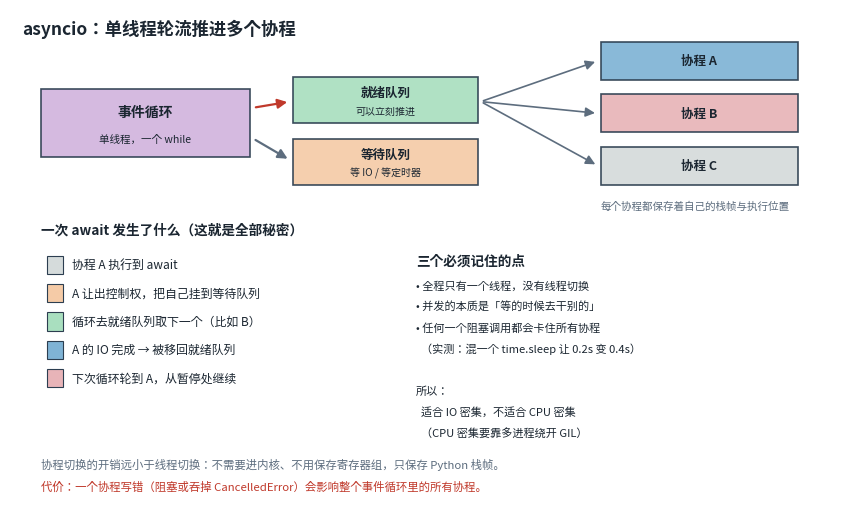
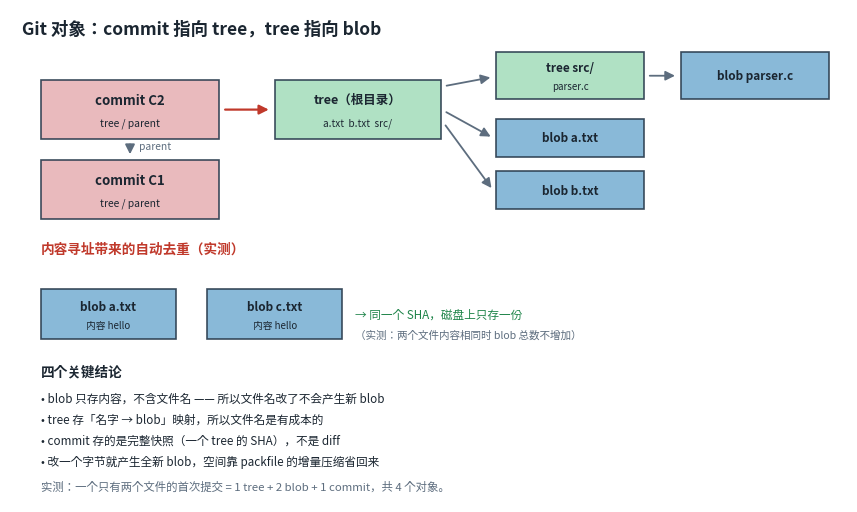
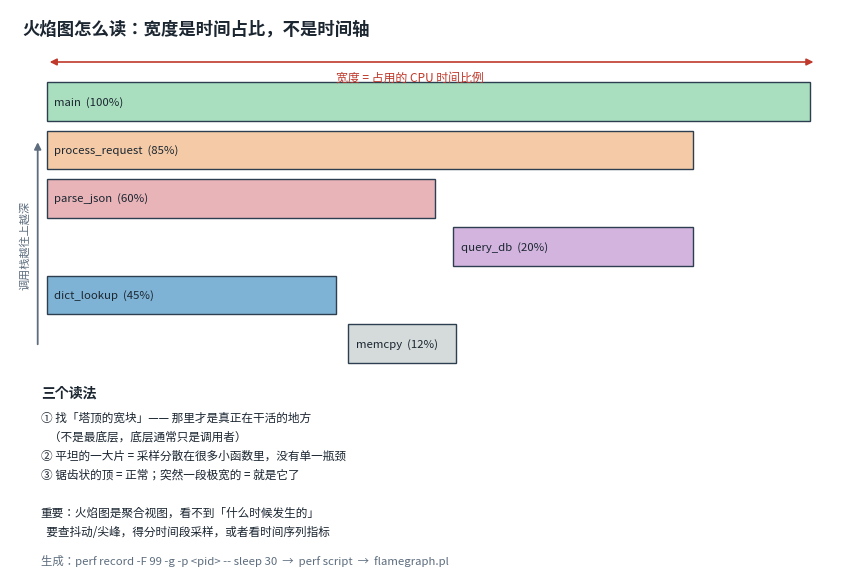
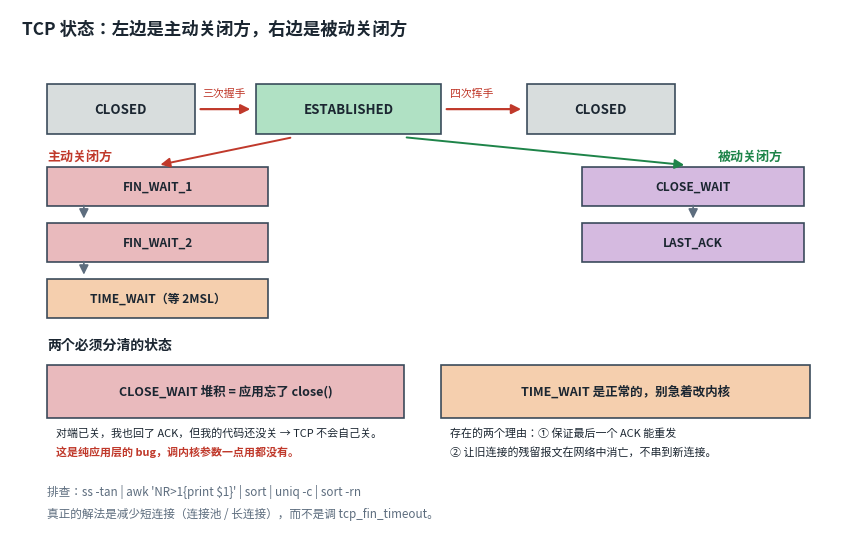

Source code (Python) for these figures, in order:
"""第七批示意图：调度模型 / 对象关系 / 图表解读 / 状态机。

用法: python scripts/gen_diagrams7.py
"""
import os
import matplotlib
matplotlib.use("Agg")
import matplotlib.pyplot as plt
from matplotlib.patches import Rectangle, FancyArrowPatch
from matplotlib import font_manager, rcParams

OUT = os.path.join("static", "img", "diagrams")
os.makedirs(OUT, exist_ok=True)

for _f in ["Microsoft YaHei", "Noto Sans SC", "SimHei", "Source Han Sans SC"]:
    if any(x.name == _f for x in font_manager.fontManager.ttflist):
        rcParams["font.sans-serif"] = [_f]
        break
rcParams["axes.unicode_minus"] = False
rcParams["text.parse_math"] = False

BLUE, PINK, ORANGE = "#7fb3d5", "#e8b4b8", "#f5cba7"
GREEN, PURPLE, GREY = "#a9dfbf", "#d2b4de", "#d5dbdb"
TEXT, LINE, RED, DARK = "#1b2631", "#5d6d7e", "#c0392b", "#2c3e50"


def _save(fig, name):
    p = os.path.join(OUT, name)
    fig.savefig(p, format="svg", bbox_inches="tight", transparent=True)
    plt.close(fig)
    print("wrote", p)


def box(ax, x, y, w, h, label, sub=None, color=BLUE, fs=10, sfs=8, lw=1.2):
    ax.add_patch(Rectangle((x, y), w, h, facecolor=color, edgecolor=DARK,
                           linewidth=lw, alpha=0.92))
    if sub:
        ax.text(x + w / 2, y + h * 0.66, label, ha="center", va="center",
                fontsize=fs, color=TEXT, fontweight="bold")
        ax.text(x + w / 2, y + h * 0.27, sub, ha="center", va="center",
                fontsize=sfs, color=TEXT, linespacing=1.3)
    else:
        ax.text(x + w / 2, y + h / 2, label, ha="center", va="center",
                fontsize=fs, color=TEXT, fontweight="bold")


def arrow(ax, p1, p2, color=RED, lw=1.6, style="-|>", ms=14, ls="-"):
    ax.add_patch(FancyArrowPatch(p1, p2, arrowstyle=style, mutation_scale=ms,
                                 color=color, lw=lw, linestyle=ls))


def asyncio_loop():
    """事件循环调度：一个线程轮流推进多个协程"""
    fig, ax = plt.subplots(figsize=(10.8, 6.4))
    ax.set_xlim(0, 13.6)
    ax.set_ylim(0, 8.0)
    ax.set_axis_off()
    ax.text(0.2, 7.6, "asyncio：单线程轮流推进多个协程", fontsize=12.5,
            fontweight="bold", color=TEXT)

    # 事件循环核心
    box(ax, 0.5, 5.6, 3.4, 1.1, "事件循环", "单线程，一个 while", PURPLE, fs=10, sfs=7.6)
    box(ax, 4.6, 6.15, 3.0, 0.75, "就绪队列", "可以立刻推进", GREEN, fs=9, sfs=7.2)
    box(ax, 4.6, 5.15, 3.0, 0.75, "等待队列", "等 IO / 等定时器", ORANGE, fs=9, sfs=7.2)
    arrow(ax, (3.95, 6.4), (4.55, 6.5))
    arrow(ax, (3.95, 5.9), (4.55, 5.55), color=LINE)

    # 协程
    coros = [("协程 A", BLUE), ("协程 B", PINK), ("协程 C", GREY)]
    for i, (name, c) in enumerate(coros):
        y = 6.85 - i * 0.85
        box(ax, 9.6, y, 3.2, 0.62, name, None, c, fs=9)
        arrow(ax, (7.65, 6.5), (9.55, y + 0.31), color=LINE, lw=1.2)
    ax.text(9.6, 4.75, "每个协程都保存着自己的栈帧与执行位置",
            fontsize=7.6, color=LINE)

    # 时间轴演示
    ax.text(0.5, 4.35, "一次 await 发生了什么（这就是全部秘密）",
            fontsize=9.8, fontweight="bold", color=TEXT)
    steps = [
        ("协程 A 执行到 await", GREY),
        ("A 让出控制权，把自己挂到等待队列", ORANGE),
        ("循环去就绪队列取下一个（比如 B）", GREEN),
        ("A 的 IO 完成 → 被移回就绪队列", BLUE),
        ("下次循环轮到 A，从暂停处继续", PINK),
    ]
    for i, (s, c) in enumerate(steps):
        y = 3.85 - i * 0.46
        ax.add_patch(Rectangle((0.6, y - 0.15), 0.26, 0.3, facecolor=c,
                               edgecolor=DARK, lw=0.8))
        ax.text(1.0, y, s, fontsize=8.6, color=TEXT, va="center")

    # 右侧要点
    ax.text(6.6, 3.85, "三个必须记住的点", fontsize=9.8, fontweight="bold", color=TEXT)
    pts = [
        "• 全程只有一个线程，没有线程切换",
        "• 并发的本质是「等的时候去干别的」",
        "• 任何一个阻塞调用都会卡住所有协程",
        "  （实测：混一个 time.sleep 让 0.2s 变 0.4s）",
        "",
        "所以：",
        "  适合 IO 密集，不适合 CPU 密集",
        "  （CPU 密集要靠多进程绕开 GIL）",
    ]
    for i, s in enumerate(pts):
        ax.text(6.6, 3.45 - i * 0.34, s, fontsize=8, color=TEXT)

    ax.text(0.5, 0.55,
            "协程切换的开销远小于线程切换：不需要进内核、不用保存寄存器组，只保存 Python 栈帧。",
            fontsize=8.2, color=LINE)
    ax.text(0.5, 0.2,
            "代价：一个协程写错（阻塞或吞掉 CancelledError）会影响整个事件循环里的所有协程。",
            fontsize=8.2, color=RED)

    _save(fig, "python-asyncio-loop.svg")


def git_objects():
    """Git 四种对象的关系"""
    fig, ax = plt.subplots(figsize=(10.8, 6.4))
    ax.set_xlim(0, 13.6)
    ax.set_ylim(0, 8.0)
    ax.set_axis_off()
    ax.text(0.2, 7.6, "Git 对象：commit 指向 tree，tree 指向 blob",
            fontsize=12.5, fontweight="bold", color=TEXT)

    # commit 链
    box(ax, 0.5, 5.9, 2.9, 0.95, "commit C2", "tree / parent", PINK, fs=9.5, sfs=7.4)
    box(ax, 0.5, 4.6, 2.9, 0.95, "commit C1", "tree / parent", PINK, fs=9.5, sfs=7.4)
    arrow(ax, (1.95, 5.85), (1.95, 5.6), color=LINE, lw=1.4)
    ax.text(2.1, 5.72, "parent", fontsize=7.4, color=LINE)

    # 根 tree
    box(ax, 4.3, 5.9, 2.7, 0.95, "tree（根目录）", "a.txt  b.txt  src/", GREEN, fs=9, sfs=7.2)
    arrow(ax, (3.45, 6.37), (4.25, 6.37))

    # 子 tree 与 blob（纵向排列，避免连线穿越方框）
    box(ax, 7.9, 6.55, 2.4, 0.75, "tree src/", "parser.c", GREEN, fs=8.5, sfs=7)
    box(ax, 10.9, 6.55, 2.4, 0.75, "blob parser.c", None, BLUE, fs=8.5)
    arrow(ax, (10.35, 6.92), (10.85, 6.92), color=LINE, lw=1.3)

    box(ax, 7.9, 5.6, 2.4, 0.62, "blob a.txt", None, BLUE, fs=8.5)
    box(ax, 7.9, 4.75, 2.4, 0.62, "blob b.txt", None, BLUE, fs=8.5)

    arrow(ax, (7.05, 6.75), (7.85, 6.9), color=LINE, lw=1.3)
    arrow(ax, (7.05, 6.35), (7.85, 5.91), color=LINE, lw=1.3)
    arrow(ax, (7.05, 6.15), (7.85, 5.06), color=LINE, lw=1.3)

    # 内容去重示意
    ax.text(0.5, 4.05, "内容寻址带来的自动去重（实测）", fontsize=9.8,
            fontweight="bold", color=RED)
    box(ax, 0.5, 2.65, 2.2, 0.8, "blob a.txt", "内容 hello", BLUE, fs=8.5, sfs=7)
    box(ax, 3.2, 2.65, 2.2, 0.8, "blob c.txt", "内容 hello", BLUE, fs=8.5, sfs=7)
    ax.text(5.6, 3.05, "→ 同一个 SHA，磁盘上只存一份", fontsize=8.4,
            color="#1e8449", va="center")
    ax.text(5.6, 2.72, "（实测：两个文件内容相同时 blob 总数不增加）",
            fontsize=7.6, color=LINE, va="center")

    # 要点
    ax.text(0.5, 2.05, "四个关键结论", fontsize=9.8, fontweight="bold", color=TEXT)
    pts = [
        "• blob 只存内容，不含文件名 —— 所以文件名改了不会产生新 blob",
        "• tree 存「名字 → blob」映射，所以文件名是有成本的",
        "• commit 存的是完整快照（一个 tree 的 SHA），不是 diff",
        "• 改一个字节就产生全新 blob，空间靠 packfile 的增量压缩省回来",
    ]
    for i, s in enumerate(pts):
        ax.text(0.5, 1.62 - i * 0.34, s, fontsize=8.4, color=TEXT)

    ax.text(0.5, 0.2,
            "实测：一个只有两个文件的首次提交 = 1 tree + 2 blob + 1 commit，共 4 个对象。",
            fontsize=8.2, color=LINE)

    _save(fig, "git-objects.svg")
def flame_graph():
    """火焰图怎么读"""
    fig, ax = plt.subplots(figsize=(10.8, 6.6))
    ax.set_xlim(0, 13.6)
    ax.set_ylim(0, 8.2)
    ax.set_axis_off()
    ax.text(0.2, 7.8, "火焰图怎么读：宽度是时间占比，不是时间轴",
            fontsize=12.5, fontweight="bold", color=TEXT)

    # 火焰图层级
    layers = [
        ("main  (100%)", 0.6, 12.4, GREEN),
        ("process_request  (85%)", 0.6, 10.5, ORANGE),
        ("parse_json  (60%)", 0.6, 6.3, PINK),
        ("query_db  (20%)", 7.2, 3.9, PURPLE),
        ("dict_lookup  (45%)", 0.6, 4.7, BLUE),
        ("memcpy  (12%)", 5.5, 1.75, GREY),
    ]
    y = 6.6
    for i, (name, x, w, c) in enumerate(layers):
        yy = 6.4 - i * 0.78
        ax.add_patch(Rectangle((x, yy), w, 0.62, facecolor=c,
                               edgecolor=DARK, lw=1.0))
        ax.text(x + 0.12, yy + 0.31, name, fontsize=8.2, color=TEXT, va="center")

    ax.annotate("", xy=(0.45, 6.1), xytext=(0.45, 2.75),
                arrowprops=dict(arrowstyle="-|>", color=LINE, lw=1.3))
    ax.text(0.15, 4.4, "调用栈越往上越深", fontsize=8, color=LINE, rotation=90,
            va="center")

    ax.annotate("", xy=(13.1, 7.35), xytext=(0.6, 7.35),
                arrowprops=dict(arrowstyle="<|-|>", color=RED, lw=1.2))
    ax.text(6.5, 7.05, "宽度 = 占用的 CPU 时间比例", fontsize=8.6,
            color=RED, ha="center")

    # 右侧说明
    ax.text(0.5, 1.95, "三个读法", fontsize=10, fontweight="bold", color=TEXT)
    pts = [
        "① 找「塔顶的宽块」—— 那里才是真正在干活的地方",
        "   （不是最底层，底层通常只是调用者）",
        "② 平坦的一大片 = 采样分散在很多小函数里，没有单一瓶颈",
        "③ 锯齿状的顶 = 正常；突然一段极宽的 = 就是它了",
        "",
        "重要：火焰图是聚合视图，看不到「什么时候发生的」",
        "  要查抖动/尖峰，得分时间段采样，或者看时间序列指标",
    ]
    for i, s in enumerate(pts):
        ax.text(0.5, 1.55 - i * 0.305, s, fontsize=8.4, color=TEXT)

    ax.text(0.5, -0.75,
            "生成：perf record -F 99 -g -p <pid> -- sleep 30  →  perf script  →  flamegraph.pl",
            fontsize=8.2, color=LINE)

    _save(fig, "linux-flamegraph.svg")


def tcp_states():
    """TCP 状态机（简化）"""
    fig, ax = plt.subplots(figsize=(10.8, 6.8))
    ax.set_xlim(0, 13.6)
    ax.set_ylim(0, 8.4)
    ax.set_axis_off()
    ax.text(0.2, 8.0, "TCP 状态：左边是主动关闭方，右边是被动关闭方",
            fontsize=12.5, fontweight="bold", color=TEXT)

    # 顶部主线
    box(ax, 0.6, 6.4, 2.4, 0.8, "CLOSED", None, GREY, fs=9.5)
    box(ax, 4.0, 6.4, 3.0, 0.8, "ESTABLISHED", None, GREEN, fs=9.5)
    box(ax, 8.4, 6.4, 2.4, 0.8, "CLOSED", None, GREY, fs=9.5)
    arrow(ax, (3.05, 6.8), (3.95, 6.8))
    ax.text(3.12, 7.0, "三次握手", fontsize=7.8, color=RED)
    arrow(ax, (7.05, 6.8), (8.35, 6.8))
    ax.text(7.15, 7.0, "四次挥手", fontsize=7.8, color=RED)

    # 段落标题（放在最左/最右，避开连线）
    ax.text(0.6, 5.98, "主动关闭方", fontsize=9.4, fontweight="bold", color=RED)
    ax.text(11.5, 5.98, "被动关闭方", fontsize=9.4, fontweight="bold", color="#1e8449")

    # 主动关闭链
    act = [("FIN_WAIT_1", 5.25, PINK), ("FIN_WAIT_2", 4.35, PINK),
           ("TIME_WAIT（等 2MSL）", 3.45, ORANGE)]
    for i, (name, y, c) in enumerate(act):
        box(ax, 0.6, y, 3.6, 0.62, name, None, c, fs=8.6)
        if i > 0:
            arrow(ax, (1.2, y + 0.95), (1.2, y + 0.65), color=LINE, lw=1.2)

    # 被动关闭链
    pas = [("CLOSE_WAIT", 5.25, PURPLE), ("LAST_ACK", 4.35, PURPLE)]
    for i, (name, y, c) in enumerate(pas):
        box(ax, 9.3, y, 3.6, 0.62, name, None, c, fs=8.6)
        if i > 0:
            arrow(ax, (11.1, y + 0.95), (11.1, y + 0.65), color=LINE, lw=1.2)

    # 从 ESTABLISHED 分叉下去
    arrow(ax, (4.6, 6.35), (2.4, 5.9), color=RED, lw=1.4)
    arrow(ax, (6.4, 6.35), (11.0, 5.9), color="#1e8449", lw=1.4)

    # 关键提示
    ax.text(0.6, 2.95, "两个必须分清的状态", fontsize=10, fontweight="bold", color=TEXT)
    box(ax, 0.6, 1.85, 5.8, 0.85, "CLOSE_WAIT 堆积 = 应用忘了 close()", None, PINK, fs=9)
    ax.text(0.75, 1.55, "对端已关，我也回了 ACK，但我的代码还没关 → TCP 不会自己关。",
            fontsize=7.9, color=TEXT)
    ax.text(0.75, 1.25, "这是纯应用层的 bug，调内核参数一点用都没有。",
            fontsize=7.9, color=RED, fontweight="bold")

    box(ax, 7.0, 1.85, 6.0, 0.85, "TIME_WAIT 是正常的，别急着改内核", None, ORANGE, fs=9)
    ax.text(7.15, 1.55, "存在的两个理由：① 保证最后一个 ACK 能重发",
            fontsize=7.9, color=TEXT)
    ax.text(7.15, 1.25, "② 让旧连接的残留报文在网络中消亡，不串到新连接。",
            fontsize=7.9, color=TEXT)

    ax.text(0.6, 0.6,
            "排查：ss -tan | awk 'NR>1{print $1}' | sort | uniq -c | sort -rn",
            fontsize=8.4, color=LINE)
    ax.text(0.6, 0.25,
            "真正的解法是减少短连接（连接池 / 长连接），而不是调 tcp_fin_timeout。",
            fontsize=8.4, color=LINE)

    _save(fig, "net-tcp-states.svg")
if __name__ == "__main__":
    asyncio_loop()
    git_objects()
    flame_graph()
    tcp_states()
    print("done")
